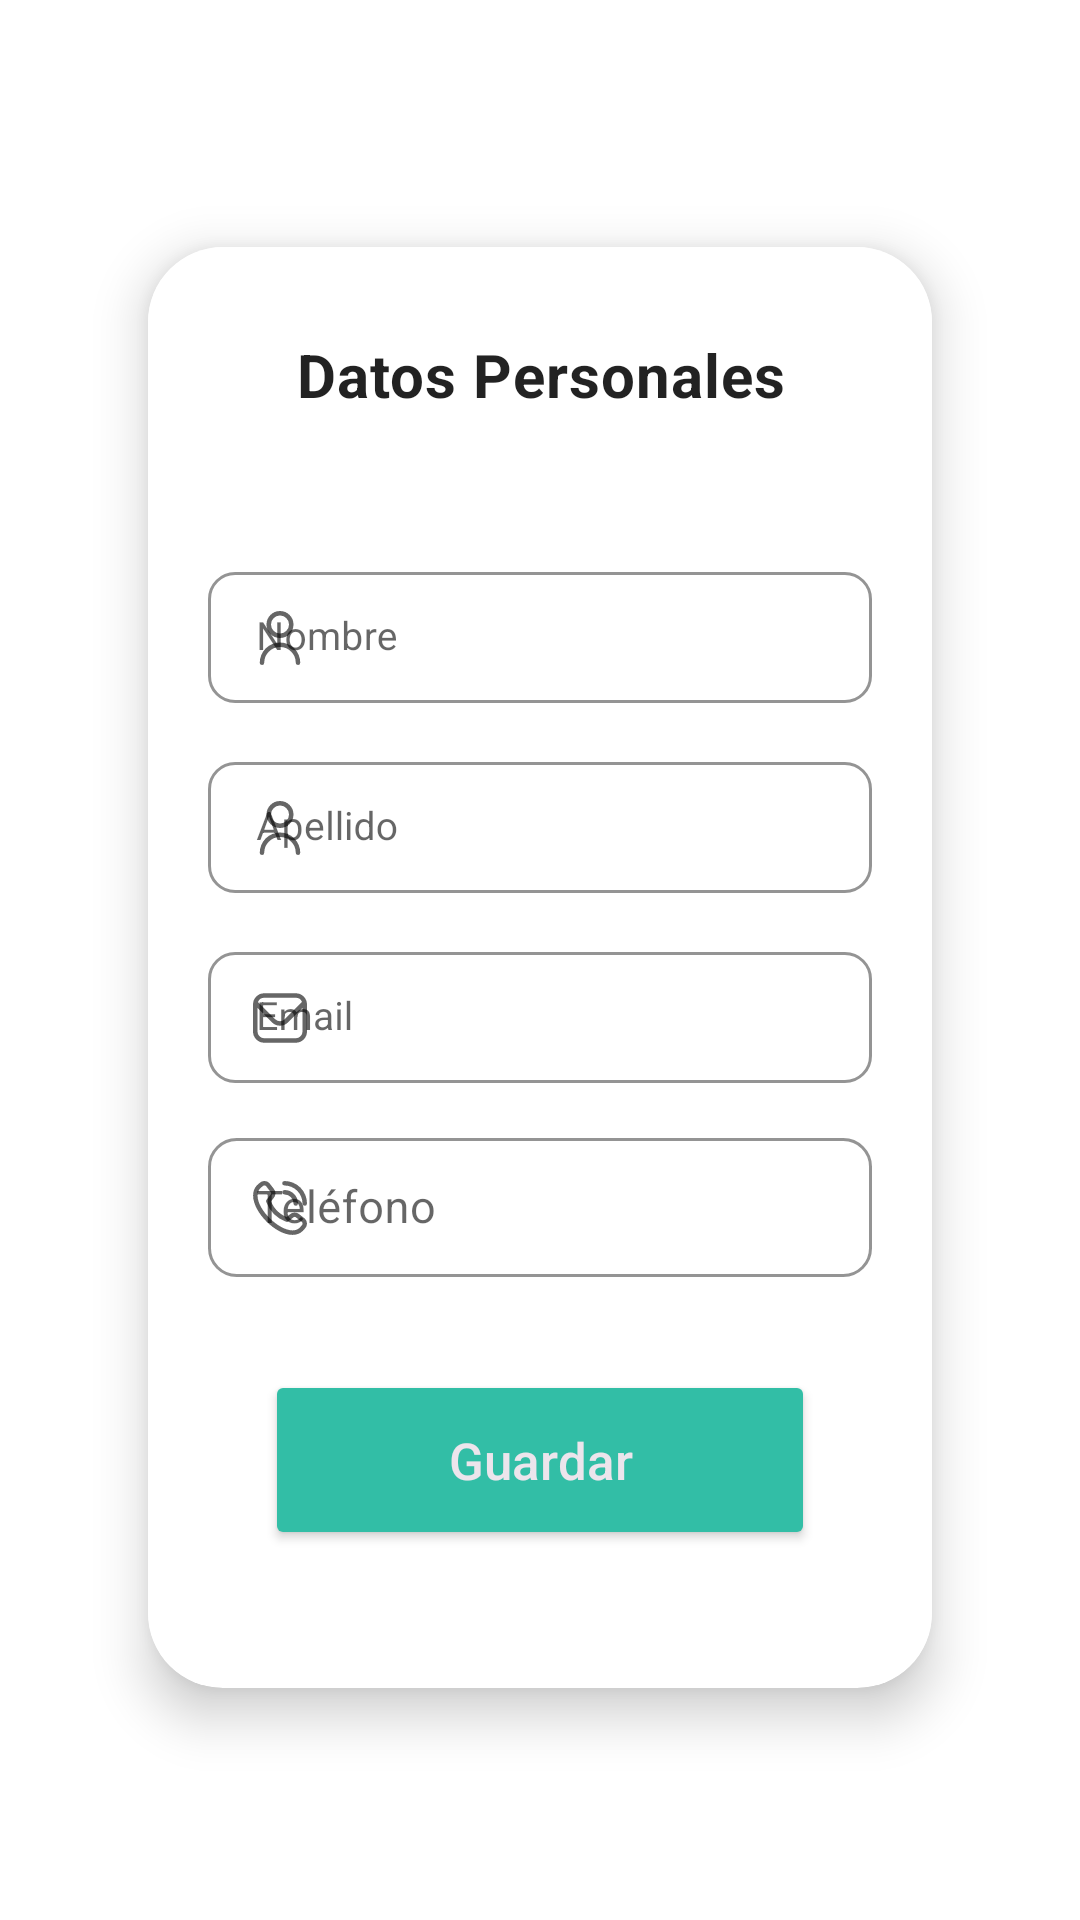

Android layout source for this screen:
<!-- AndroidManifest.xml: application theme Theme.DrawerSliding -->
<!-- res/layout/fragment_cuenta.xml -->
<?xml version="1.0" encoding="utf-8"?>
<FrameLayout xmlns:android="http://schemas.android.com/apk/res/android"
    xmlns:app="http://schemas.android.com/apk/res-auto"
    xmlns:tools="http://schemas.android.com/tools"
    android:layout_width="match_parent"
    android:layout_height="match_parent"
    tools:context=".CuentaFragment">

    <androidx.constraintlayout.widget.ConstraintLayout
        android:layout_width="match_parent"
        android:layout_height="match_parent">

        <androidx.cardview.widget.CardView
            android:id="@+id/cardview"
            android:layout_width="match_parent"
            android:layout_height="wrap_content"
            android:layout_gravity="center"
            android:layout_marginStart="32dp"
            android:layout_marginTop="60dp"
            android:layout_marginEnd="32dp"
            app:cardCornerRadius="25dp"
            app:cardElevation="10dp"
            app:cardUseCompatPadding="true"
            app:layout_constraintBottom_toBottomOf="parent"
            app:layout_constraintEnd_toEndOf="parent"
            app:layout_constraintStart_toStartOf="parent"
            app:layout_constraintTop_toTopOf="parent"
            app:layout_constraintVertical_bias="0.0">

            <LinearLayout
                android:layout_width="match_parent"
                android:layout_height="wrap_content"
                android:orientation="vertical">

                <LinearLayout
                    android:id="@+id/singUpLayout"
                    android:layout_width="match_parent"
                    android:layout_height="wrap_content"
                    android:layout_marginBottom="1dp"
                    android:background="@color/white"
                    android:gravity="center"
                    android:orientation="vertical"
                    android:padding="15dp"
                    android:visibility="visible">


                    <TextView
                        android:id="@+id/textView4"
                        style="@style/Widget.MaterialComponents.Snackbar.TextView"
                        android:layout_width="match_parent"
                        android:layout_height="wrap_content"
                        android:layout_gravity="center"
                        android:text="Datos Personales"
                        android:textAlignment="center"
                        android:textColor="@color/black"
                        android:textSize="20sp"
                        android:textStyle="bold" />

                    <ScrollView
                        android:layout_width="match_parent"
                        android:layout_height="match_parent">

                        <LinearLayout
                            android:layout_width="match_parent"
                            android:layout_height="wrap_content"
                            android:layout_marginTop="30dp"
                            android:layout_marginBottom="30dp"
                            android:orientation="vertical">

                            <com.google.android.material.textfield.TextInputLayout
                                android:id="@+id/view_nombre"
                                style="@style/Widget.MaterialComponents.TextInputLayout.OutlinedBox.Dense"
                                android:layout_width="match_parent"
                                android:layout_height="wrap_content"
                                android:layout_marginLeft="5dp"
                                android:layout_marginTop="1dp"
                                android:layout_marginRight="5dp"
                                android:hint="Nombre"
                                app:boxStrokeColor="#4E4A4A"
                                app:boxStrokeWidth="1dp"
                                app:hintTextColor="#4E4A4A"
                                app:shapeAppearanceOverlay="@style/Button4"
                                app:startIconDrawable="@drawable/ic_usuario">


                                <com.google.android.material.textfield.TextInputEditText
                                    android:id="@+id/txt_nombre"
                                    android:layout_width="match_parent"
                                    android:layout_height="wrap_content"
                                    android:ems="10"
                                    android:inputType="textPersonName|textEmailAddress"
                                    android:textColor="@color/black"
                                    android:textSize="13sp"
                                    android:textStyle="normal" />
                            </com.google.android.material.textfield.TextInputLayout>

                            <com.google.android.material.textfield.TextInputLayout
                                android:id="@+id/view_apellido"
                                style="@style/Widget.MaterialComponents.TextInputLayout.OutlinedBox.Dense"
                                android:layout_width="match_parent"
                                android:layout_height="wrap_content"
                                android:layout_marginLeft="5dp"
                                android:layout_marginTop="10dp"
                                android:layout_marginRight="5dp"
                                android:hint="Apellido"
                                app:boxStrokeColor="#4E4A4A"
                                app:boxStrokeWidth="1dp"
                                app:hintTextColor="#4E4A4A"
                                app:shapeAppearanceOverlay="@style/Button4"
                                app:startIconDrawable="@drawable/ic_usuario">


                                <com.google.android.material.textfield.TextInputEditText
                                    android:id="@+id/txt_apellido"
                                    android:layout_width="match_parent"
                                    android:layout_height="wrap_content"
                                    android:ems="10"
                                    android:inputType="textPersonName|textEmailAddress"
                                    android:textColor="@color/black"
                                    android:textSize="13sp"
                                    android:textStyle="normal" />
                            </com.google.android.material.textfield.TextInputLayout>

                            <com.google.android.material.textfield.TextInputLayout
                                android:id="@+id/view_mail"
                                style="@style/Widget.MaterialComponents.TextInputLayout.OutlinedBox.Dense"
                                android:layout_width="match_parent"
                                android:layout_height="wrap_content"
                                android:layout_marginLeft="5dp"
                                android:layout_marginTop="10dp"
                                android:layout_marginRight="5dp"
                                android:hint="Email"

                                app:boxStrokeColor="#4E4A4A"
                                app:boxStrokeWidth="1dp"
                                app:hintTextColor="#4E4A4A"
                                app:shapeAppearanceOverlay="@style/Button4"
                                app:startIconDrawable="@drawable/ic_sobre">


                                <com.google.android.material.textfield.TextInputEditText
                                    android:id="@+id/txt_mail"
                                    android:layout_width="match_parent"
                                    android:layout_height="wrap_content"
                                    android:ems="10"
                                    android:enabled="false"
                                    android:inputType="textPersonName|textEmailAddress"
                                    android:textColor="@color/black"
                                    android:textSize="13sp"
                                    android:textStyle="normal" />
                            </com.google.android.material.textfield.TextInputLayout>

                            <com.google.android.material.textfield.TextInputLayout
                                android:id="@+id/view_telefono"
                                style="@style/Widget.MaterialComponents.TextInputLayout.OutlinedBox.Dense"
                                android:layout_width="match_parent"
                                android:layout_height="wrap_content"
                                android:layout_marginLeft="5dp"
                                android:layout_marginTop="10dp"
                                android:layout_marginRight="5dp"
                                android:hint="Teléfono"
                                app:boxStrokeColor="#4E4A4A"
                                app:boxStrokeWidth="1dp"
                                app:hintTextColor="#4E4A4A"

                                app:shapeAppearanceOverlay="@style/Button4"
                                app:startIconDrawable="@drawable/ic_telefono">


                                <com.google.android.material.textfield.TextInputEditText
                                    android:id="@+id/txt_telefono"
                                    android:layout_width="match_parent"
                                    android:layout_height="wrap_content"
                                    android:ems="10"
                                    android:inputType="number"
                                    android:maxLength="12"
                                    android:textColor="@color/black"
                                    android:textSize="15sp"
                                    android:textStyle="normal" />
                            </com.google.android.material.textfield.TextInputLayout>

                            <Button
                                android:id="@+id/singIn"
                                android:layout_width="match_parent"
                                android:layout_height="60dp"
                                android:layout_gravity="center"
                                android:layout_marginStart="24dp"
                                android:layout_marginTop="30dp"
                                android:layout_marginEnd="24dp"
                                android:elevation="15dp"
                                android:gravity="center"
                                android:onClick="validar_telefono"
                                android:text="Guardar"
                                android:textAllCaps="false"
                                android:textColor="@color/textColor"
                                android:textSize="17sp"
                                app:backgroundTint="@color/pinkColor"
                                app:shapeAppearanceOverlay="@style/Button4" />

                            <com.github.ybq.android.spinkit.SpinKitView
                                android:id="@+id/spin_kit"
                                style="@style/SpinKitView.Large.Circle"
                                android:layout_width="50dp"
                                android:layout_height="50dp"
                                android:layout_gravity="center"
                                android:visibility="gone"
                                app:SpinKit_Color="@color/pinkColor" />

                        </LinearLayout>
                    </ScrollView>


                </LinearLayout>


            </LinearLayout>


        </androidx.cardview.widget.CardView>


    </androidx.constraintlayout.widget.ConstraintLayout>
</FrameLayout>
<!-- resources referenced by this layout -->
<resources>
  <color name="black">#FF000000</color>
  <color name="pinkColor">#32BEA6</color>
  <color name="textColor">#ECE5EC</color>
  <color name="white">#FFFFFFFF</color>
  <!-- drawable ic_sobre (drawable) -->
  <vector android:height="18dp" android:viewportHeight="24"
      android:viewportWidth="24" android:width="18dp" xmlns:android="http://schemas.android.com/apk/res/android">
      <path android:fillColor="#FF000000" android:pathData="M19,1H5A5.006,5.006 0,0 0,0 6V18a5.006,5.006 0,0 0,5 5H19a5.006,5.006 0,0 0,5 -5V6A5.006,5.006 0,0 0,19 1ZM5,3H19a3,3 0,0 1,2.78 1.887l-7.658,7.659a3.007,3.007 0,0 1,-4.244 0L2.22,4.887A3,3 0,0 1,5 3ZM19,21H5a3,3 0,0 1,-3 -3V7.5L8.464,13.96a5.007,5.007 0,0 0,7.072 0L22,7.5V18A3,3 0,0 1,19 21Z"/>
  </vector>
  <!-- drawable ic_telefono (drawable) -->
  <vector android:height="18dp" android:viewportHeight="24"
      android:viewportWidth="24"
      android:width="18dp"
      xmlns:android="http://schemas.android.com/apk/res/android">
      <path android:fillColor="#FF000000"
          android:pathData="M13,1a1,1 0,0 1,1 -1A10.011,10.011 0,0 1,24 10a1,1 0,0 1,-2 0,8.009 8.009,0 0,0 -8,-8A1,1 0,0 1,13 1ZM14,6a4,4 0,0 1,4 4,1 1,0 0,0 2,0 6.006,6.006 0,0 0,-6 -6,1 1,0 0,0 0,2ZM23.093,16.739a3.1,3.1 0,0 1,0 4.378l-0.91,1.049c-8.19,7.841 -28.12,-12.084 -20.4,-20.3l1.15,-1A3.081,3.081 0,0 1,7.26 0.906c0.031,0.031 1.884,2.438 1.884,2.438a3.1,3.1 0,0 1,-0.007 4.282L7.979,9.082a12.781,12.781 0,0 0,6.931 6.945l1.465,-1.165a3.1,3.1 0,0 1,4.281 -0.006S23.062,16.708 23.093,16.739ZM21.717,18.193s-2.393,-1.841 -2.424,-1.872a1.1,1.1 0,0 0,-1.549 0c-0.027,0.028 -2.044,1.635 -2.044,1.635a1,1 0,0 1,-0.979 0.152A15.009,15.009 0,0 1,5.9 9.3a1,1 0,0 1,0.145 -1S7.652,6.282 7.679,6.256a1.1,1.1 0,0 0,0 -1.549c-0.031,-0.03 -1.872,-2.425 -1.872,-2.425a1.1,1.1 0,0 0,-1.51 0.039l-1.15,1C-2.495,10.105 14.776,26.418 20.721,20.8l0.911,-1.05A1.121,1.121 0,0 0,21.717 18.193Z"/>
  </vector>
  <!-- drawable ic_usuario (drawable) -->
  <vector android:height="18dp" android:viewportHeight="24"
      android:viewportWidth="24" android:width="18dp" xmlns:android="http://schemas.android.com/apk/res/android">
      <path android:fillColor="#FF000000" android:pathData="M12,12A6,6 0,1 0,6 6,6.006 6.006,0 0,0 12,12ZM12,2A4,4 0,1 1,8 6,4 4,0 0,1 12,2Z"/>
      <path android:fillColor="#FF000000" android:pathData="M12,14a9.01,9.01 0,0 0,-9 9,1 1,0 0,0 2,0 7,7 0,0 1,14 0,1 1,0 0,0 2,0A9.01,9.01 0,0 0,12 14Z"/>
  </vector>
  <style name="Button4">
          <item name="cornerSize">20%</item>
  
      </style>
  <style name="Theme.DrawerSliding" parent="Theme.MaterialComponents.DayNight.NoActionBar">
          
          <item name="colorPrimary">#32BEA6</item>
          <item name="colorPrimaryVariant">#32BEA6</item>
          <item name="colorOnPrimary">@color/white</item>
          
          <item name="colorSecondary">@color/teal_200</item>
          <item name="colorSecondaryVariant">#32BEA6</item>
          <item name="colorOnSecondary">@color/black</item>
          
          <item name="android:statusBarColor" tools:targetApi="l">?attr/colorPrimaryVariant</item>
          
      </style>
  <color name="teal_200">#FF03DAC5</color>
</resources>
